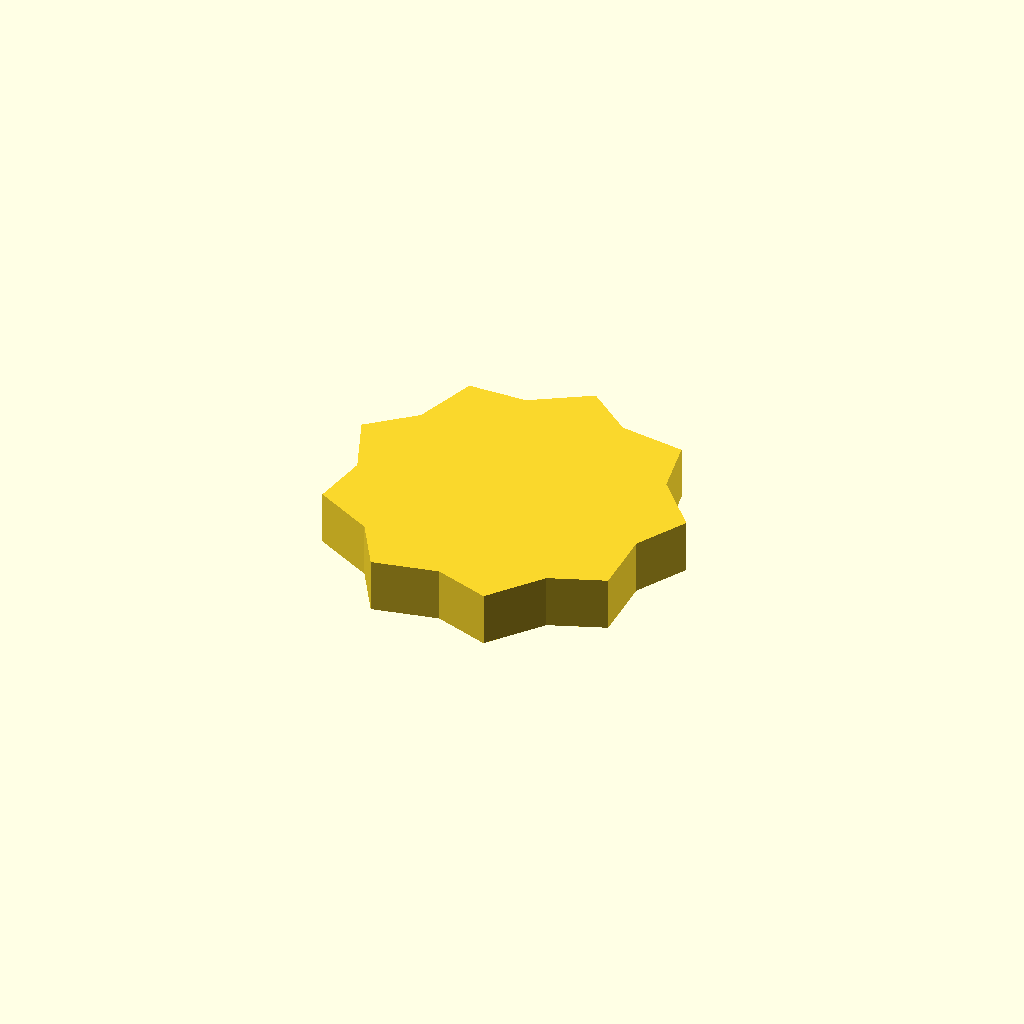
Cell 1: the model at its default parameters.
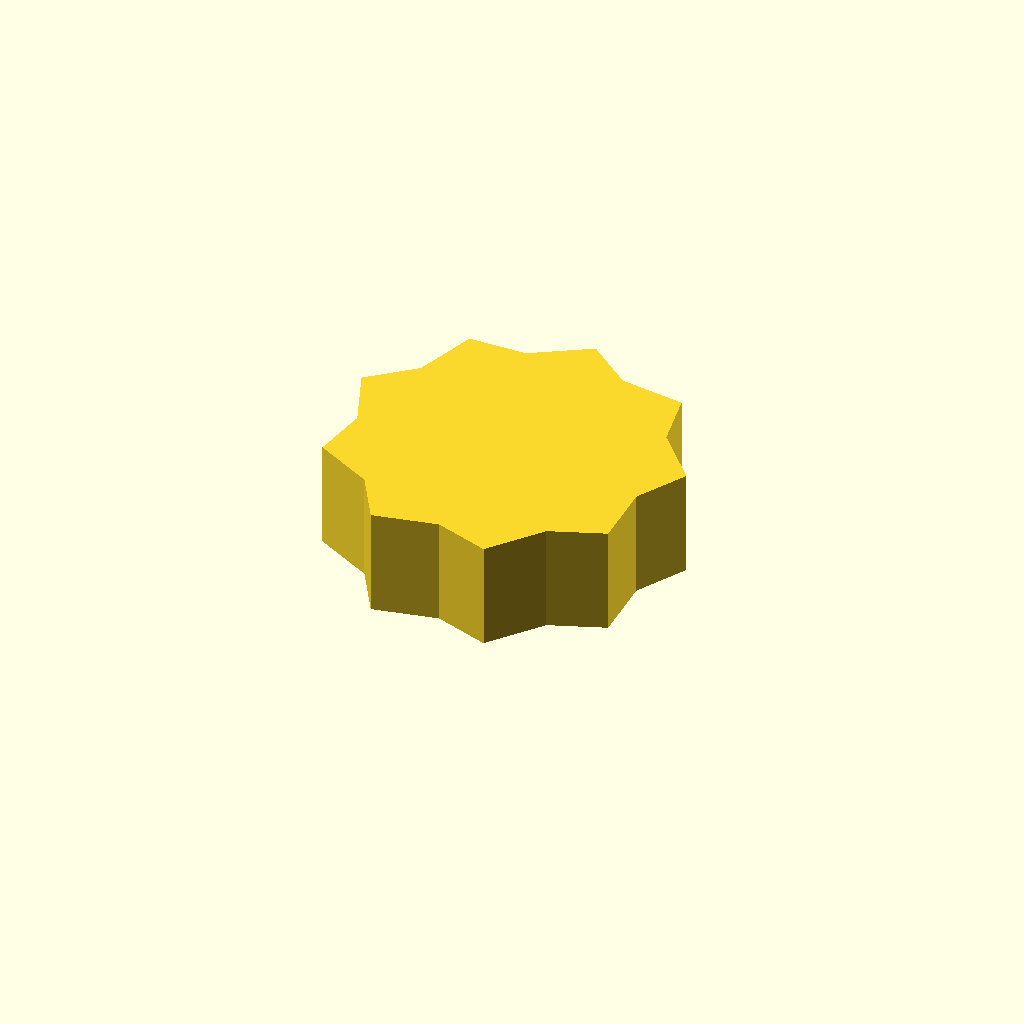
Cell 2: profile_height = 16 (everything else at default).
One fixed orthographic camera (rotation 55°, 0°, 25°; colour scheme Cornfield) for every cell.
Source of the model, optional_data/data/sketch1/sprockets/part_0077.scad:
$fn = 32;

// ----------------------------------------------------------------------
// Chain sprocket: 9 teeth, 22 mm root radius
// ----------------------------------------------------------------------

// --- parameters (mm) ---
profile_height = 8;       // extrusion height
profile_points = 18;      // points of the closed outline

profile = [[46.935, 20.564], [51.149, 28.096], [44.633, 35.436], [43.019, 43.914], [33.31, 45.348], [26.624, 50.806], [18.264, 45.664], [9.634, 45.547], [6.536, 36.234], [0, 30.597], [3.613, 21.472], [2.229, 12.953], [10.863, 8.284], [15.278, 0.869], [24.893, 2.842], [33.042, 0], [39.139, 7.692], [47.209, 10.753]];  // single closed polygon, 18 points, counter clockwise

// --- the one profile operation ---
linear_extrude(height = profile_height) polygon(points = profile);
Customizer parameters (derived from the source; name, type, default, range or options):
profile_height: number, default 8
profile_points: number, default 18
